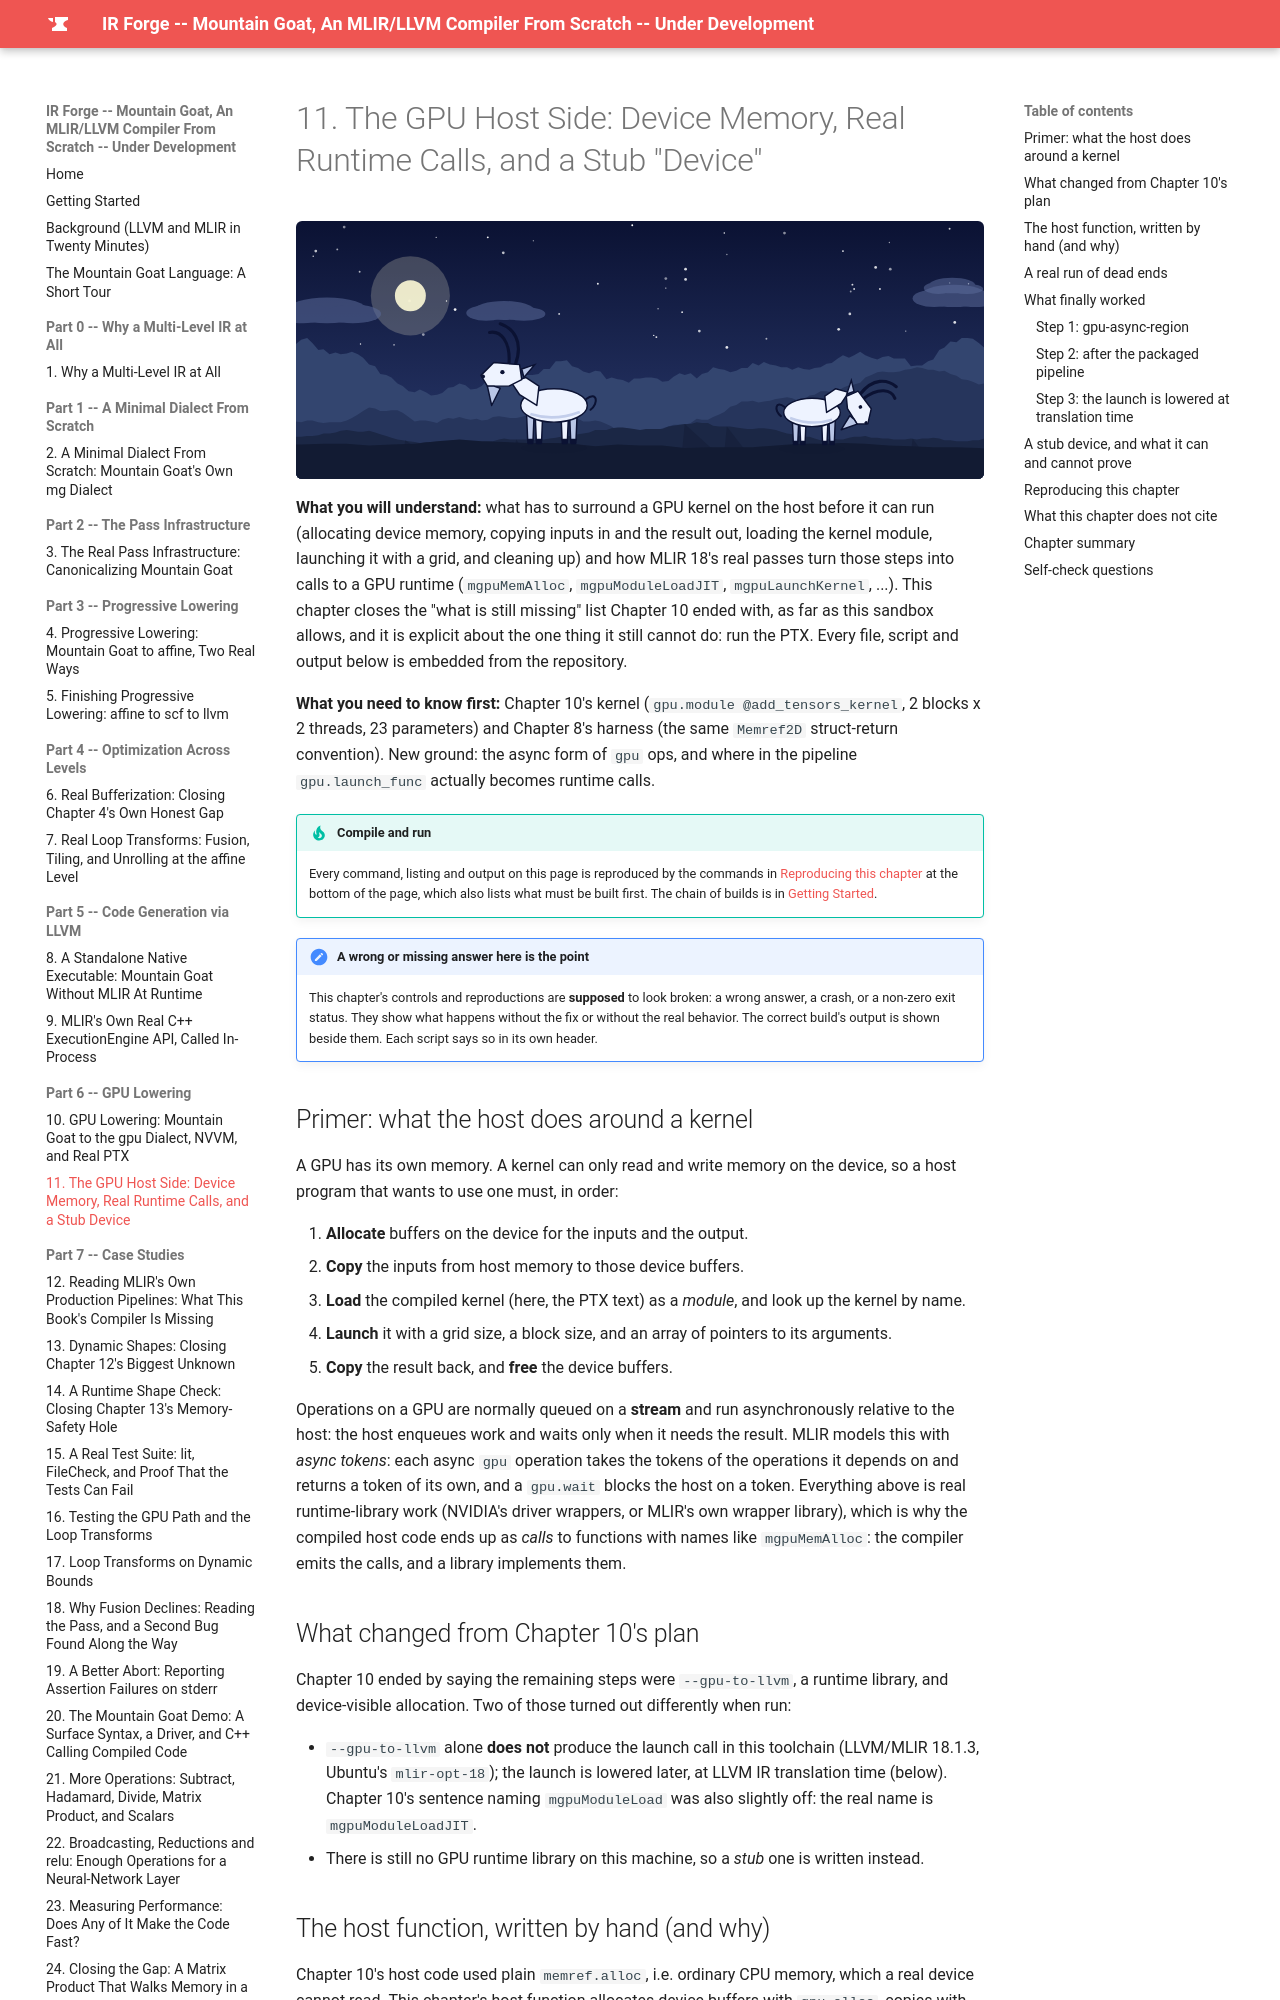

repository: MaximumBeings/ir_forge_compiler_from_scratch · page: part11/11-the-gpu-host-side/index.html · generator: mkdocs

# 11. The GPU Host Side: Device Memory, Real Runtime Calls, and a Stub "Device"

![Mountain goats on the mountain at night](../assets/goats/ch-11.svg){ style="display:block;margin:0 auto;max-width:100%;height:auto;border-radius:6px" }

**What you will understand:** what has to surround a GPU kernel on the host before it can run (allocating device memory, copying inputs in and the result out, loading the kernel module, launching it with a grid, and cleaning up) and how MLIR 18's real passes turn those steps into calls to a GPU runtime (`mgpuMemAlloc`, `mgpuModuleLoadJIT`, `mgpuLaunchKernel`, ...). This chapter closes the "what is still missing" list Chapter 10 ended with, as far as this sandbox allows, and it is explicit about the one thing it still cannot do: run the PTX. Every file, script and output below is embedded from the repository.

**What you need to know first:** Chapter 10's kernel (`gpu.module @add_tensors_kernel`, 2 blocks x 2 threads, 23 parameters) and Chapter 8's harness (the same `Memref2D` struct-return convention). New ground: the async form of `gpu` ops, and where in the pipeline `gpu.launch_func` actually becomes runtime calls.

!!! tip "Compile and run"
    Every command, listing and output on this page is reproduced by the commands in [Reproducing this chapter](#reproducing-this-chapter) at the bottom of the page, which also lists what must be built first. The chain of builds is in [Getting Started](../getting-started.md#which-build-does-each-chapter-need).


!!! note "A wrong or missing answer here is the point"
    This chapter's controls and reproductions are **supposed** to look broken: a wrong answer, a crash, or a non-zero exit status. They show what happens without the fix or without the real behavior. The correct build's output is shown beside them. Each script says so in its own header.
